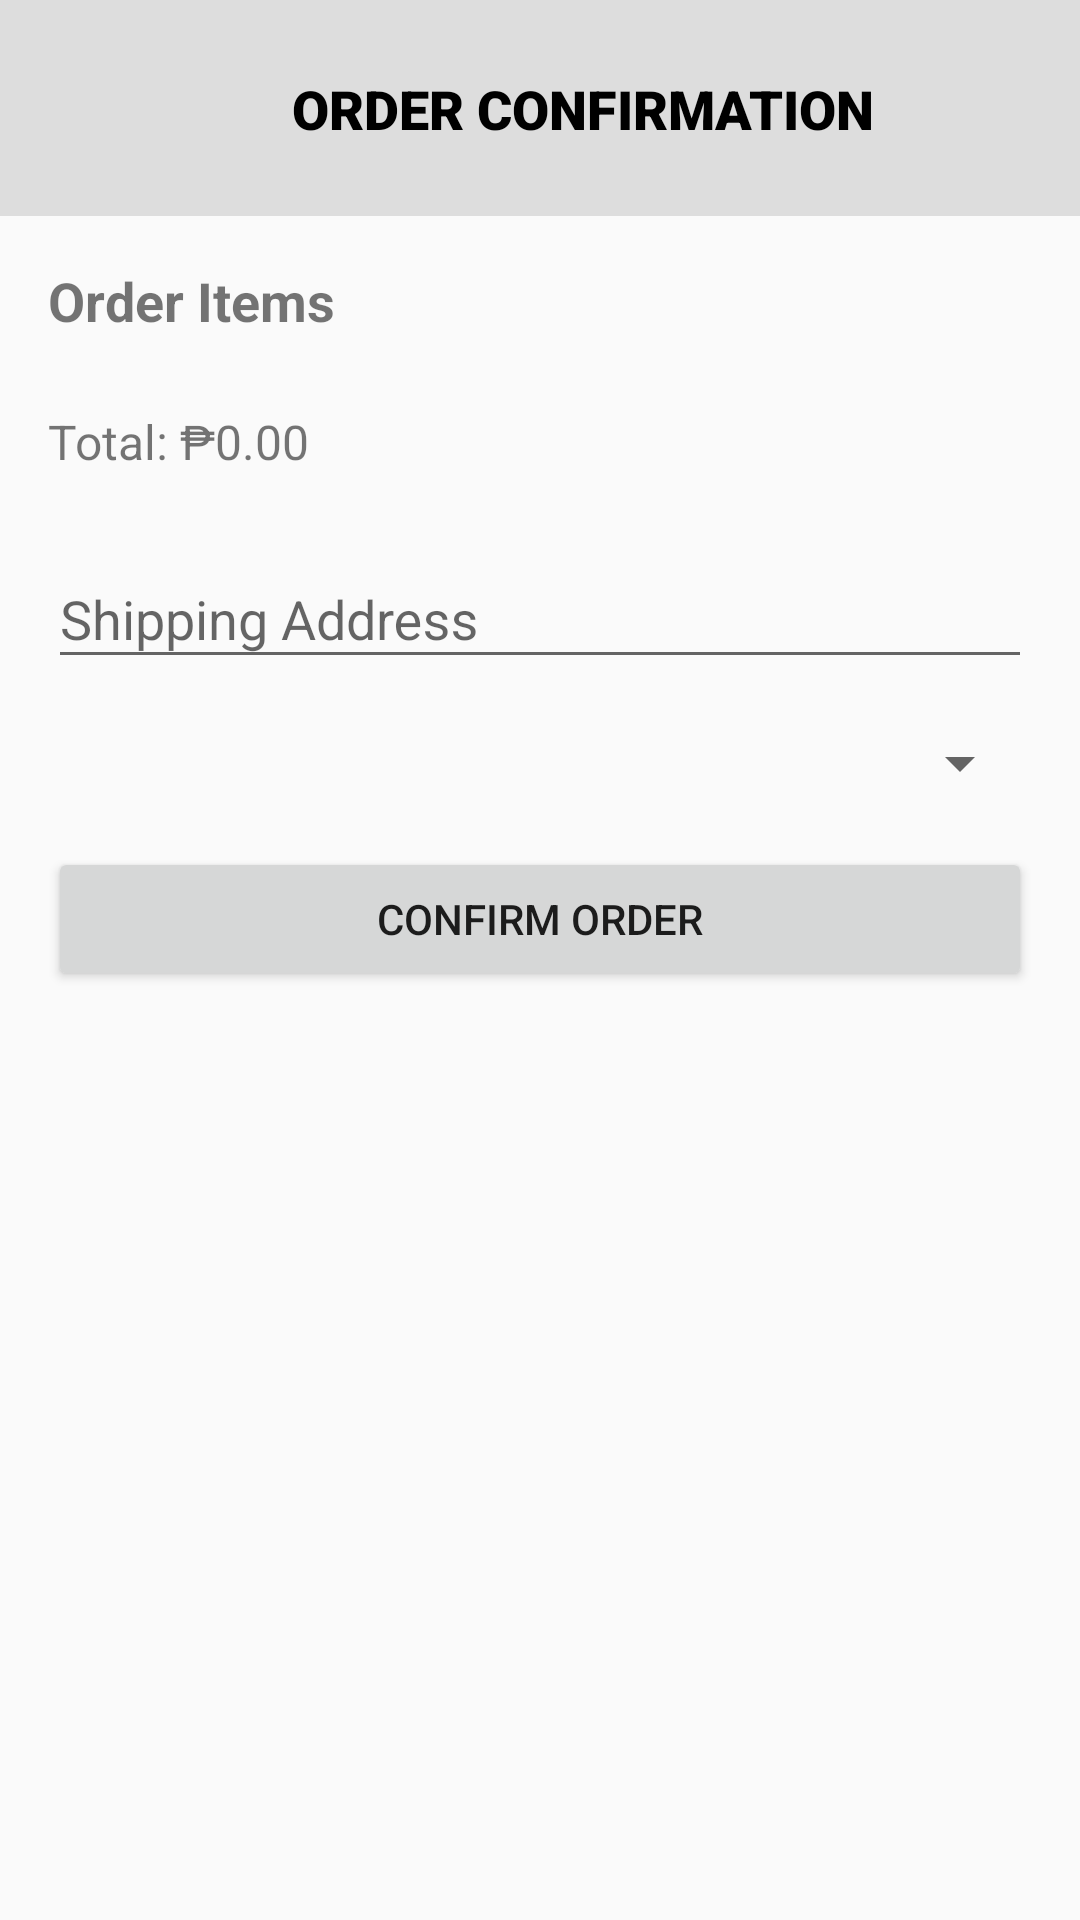

Write the Android layout XML for this screen, with the resource values it uses.
<!-- AndroidManifest.xml: application theme Theme.Frontend_mobile -->
<!-- res/layout/activity_order_confirmation.xml -->
<androidx.drawerlayout.widget.DrawerLayout xmlns:android="http://schemas.android.com/apk/res/android"
    xmlns:app="http://schemas.android.com/apk/res-auto"
    android:layout_width="match_parent"
    android:layout_height="match_parent">

    
    <androidx.constraintlayout.widget.ConstraintLayout
        android:layout_width="match_parent"
        android:layout_height="match_parent">

        
        <HorizontalScrollView
            android:id="@+id/navigationBar"
            android:layout_width="0dp"
            android:layout_height="wrap_content"
            android:background="@color/lightGray"
            android:padding="16dp"
            android:fillViewport="true"
            app:layout_constraintTop_toTopOf="parent"
            app:layout_constraintStart_toStartOf="parent"
            app:layout_constraintEnd_toEndOf="parent">

            <androidx.constraintlayout.widget.ConstraintLayout
                android:layout_width="match_parent"
                android:layout_height="wrap_content">

                
                <ImageView
                    android:id="@+id/logoImage"
                    android:layout_width="40dp"
                    android:layout_height="40dp"
                    android:layout_marginStart="8dp"
                    android:src="@drawable/logo"
                    android:contentDescription="Logo"
                    app:layout_constraintStart_toStartOf="parent"
                    app:layout_constraintTop_toTopOf="parent"
                    app:layout_constraintBottom_toBottomOf="parent" />

                
                <TextView
                    android:id="@+id/appName"
                    android:layout_width="wrap_content"
                    android:layout_height="wrap_content"
                    android:fontFamily="sans-serif-black"
                    android:text="ORDER CONFIRMATION"
                    android:textColor="@android:color/black"
                    android:textSize="18sp"
                    android:textStyle="bold"
                    app:layout_constraintBottom_toBottomOf="parent"
                    app:layout_constraintEnd_toEndOf="parent"
                    app:layout_constraintHorizontal_bias="0.391"
                    app:layout_constraintStart_toEndOf="@id/logoImage"
                    app:layout_constraintTop_toTopOf="parent" />
            </androidx.constraintlayout.widget.ConstraintLayout>
        </HorizontalScrollView>

        
        <ScrollView
            android:layout_width="0dp"
            android:layout_height="0dp"
            android:padding="16dp"
            app:layout_constraintTop_toBottomOf="@id/navigationBar"
            app:layout_constraintStart_toStartOf="parent"
            app:layout_constraintEnd_toEndOf="parent"
            app:layout_constraintBottom_toBottomOf="parent">

            <LinearLayout
                android:layout_width="match_parent"
                android:layout_height="wrap_content"
                android:orientation="vertical">

                <TextView
                    android:layout_width="match_parent"
                    android:layout_height="wrap_content"
                    android:text="Order Items"
                    android:textSize="18sp"
                    android:textStyle="bold"
                    android:layout_marginBottom="8dp" />

                <androidx.recyclerview.widget.RecyclerView
                    android:id="@+id/recyclerViewOrderItems"
                    android:layout_width="match_parent"
                    android:layout_height="wrap_content"
                    android:layout_marginBottom="16dp"
                    android:scrollbars="vertical" />

                <TextView
                    android:id="@+id/totalPrice"
                    android:layout_width="match_parent"
                    android:layout_height="wrap_content"
                    android:text="Total: ₱0.00"
                    android:textSize="16sp"
                    android:layout_marginBottom="16dp" />

                <com.google.android.material.textfield.TextInputLayout
                    android:layout_width="match_parent"
                    android:layout_height="wrap_content"
                    android:layout_marginBottom="16dp">

                    <com.google.android.material.textfield.TextInputEditText
                        android:id="@+id/etShippingAddress"
                        android:layout_width="match_parent"
                        android:layout_height="wrap_content"
                        android:hint="Shipping Address" />
                </com.google.android.material.textfield.TextInputLayout>

                <Spinner
                    android:id="@+id/spPaymentMethod"
                    android:layout_width="match_parent"
                    android:layout_height="wrap_content"
                    android:layout_marginBottom="16dp" />

                <Button
                    android:id="@+id/btnConfirmOrder"
                    android:layout_width="match_parent"
                    android:layout_height="wrap_content"
                    android:text="Confirm Order" />
            </LinearLayout>
        </ScrollView>
        
        <ImageView
            android:id="@+id/toolbar"
            android:layout_width="35dp"
            android:layout_height="35dp"
            android:layout_margin="12dp"
            android:src="@drawable/ic_menu"
            android:contentDescription="Menu"
            android:scaleType="fitCenter"
            app:layout_constraintTop_toTopOf="parent"
            app:layout_constraintEnd_toEndOf="parent" />
    </androidx.constraintlayout.widget.ConstraintLayout>

    
    <LinearLayout
        android:layout_width="280dp"
        android:layout_height="match_parent"
        android:layout_gravity="end"
        android:orientation="vertical"
        android:background="@android:color/white"
        android:padding="16dp">

        <TextView
            android:id="@+id/drawer_profile"
            android:layout_width="wrap_content"
            android:layout_height="wrap_content"
            android:text="Profile"
            android:textSize="18sp"
            android:padding="8dp" />

        <TextView
            android:id="@+id/drawer_shopping_cart"
            android:layout_width="wrap_content"
            android:layout_height="wrap_content"
            android:text="Shopping Cart"
            android:textSize="18sp"
            android:padding="8dp" />

        <TextView
            android:id="@+id/tvSettings"
            android:layout_width="wrap_content"
            android:layout_height="wrap_content"
            android:text="Settings"
            android:textSize="18sp"
            android:padding="8dp" />

        <TextView
            android:id="@+id/drawer_logout"
            android:layout_width="wrap_content"
            android:layout_height="wrap_content"
            android:text="Logout"
            android:textSize="18sp"
            android:padding="8dp" />
    </LinearLayout>
</androidx.drawerlayout.widget.DrawerLayout>
<!-- resources referenced by this layout -->
<resources>
  <color name="lightGray">#FFDDDDDD</color>
  <style name="Theme.Frontend_mobile" parent="Theme.AppCompat.Light.NoActionBar" />
</resources>
